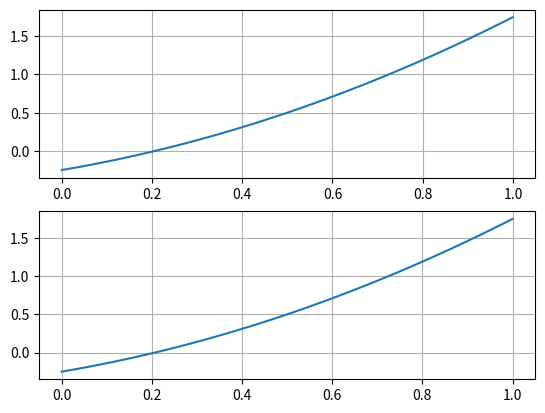

The script that saved this image:
import numpy as np
from typing import List, Tuple
from matplotlib import pyplot as plt

def func_py(x: float) -> float:
    """
    Calculate function values for passed argument
    """
    N = 1  # Define N (assuming it's a constant)
    alpha = 2  # Define alpha (assuming it's a constant)
    return N * (x / N + 1/2) ** alpha - N/2

def tabulate_py(a: float, b: float, n: int) -> Tuple[List[float], List[float]]:
    x = [a + x*(b - a)/n for x in range(n)]
    y = [func_py(xi) for xi in x]
    return x, y

def tabulate_np(a: float, b: float, n: int) -> Tuple[np.ndarray, np.ndarray]:
    x = np.linspace(a, b, n)
    y = func_py(x)
    return x, y

def test_tabulation(f, a, b, n, axis):
    res = f(a, b, n)
    axis.plot(res[0], res[1])
    axis.grid()

def main():
    a, b, n = 0, 1, 1000

    fig, (ax1, ax2) = plt.subplots(2, 1)
    test_tabulation(tabulate_py, a, b, n, ax1)
    test_tabulation(tabulate_np, a, b, n, ax2)
    plt.show()

if __name__ == '__main__':
    main()